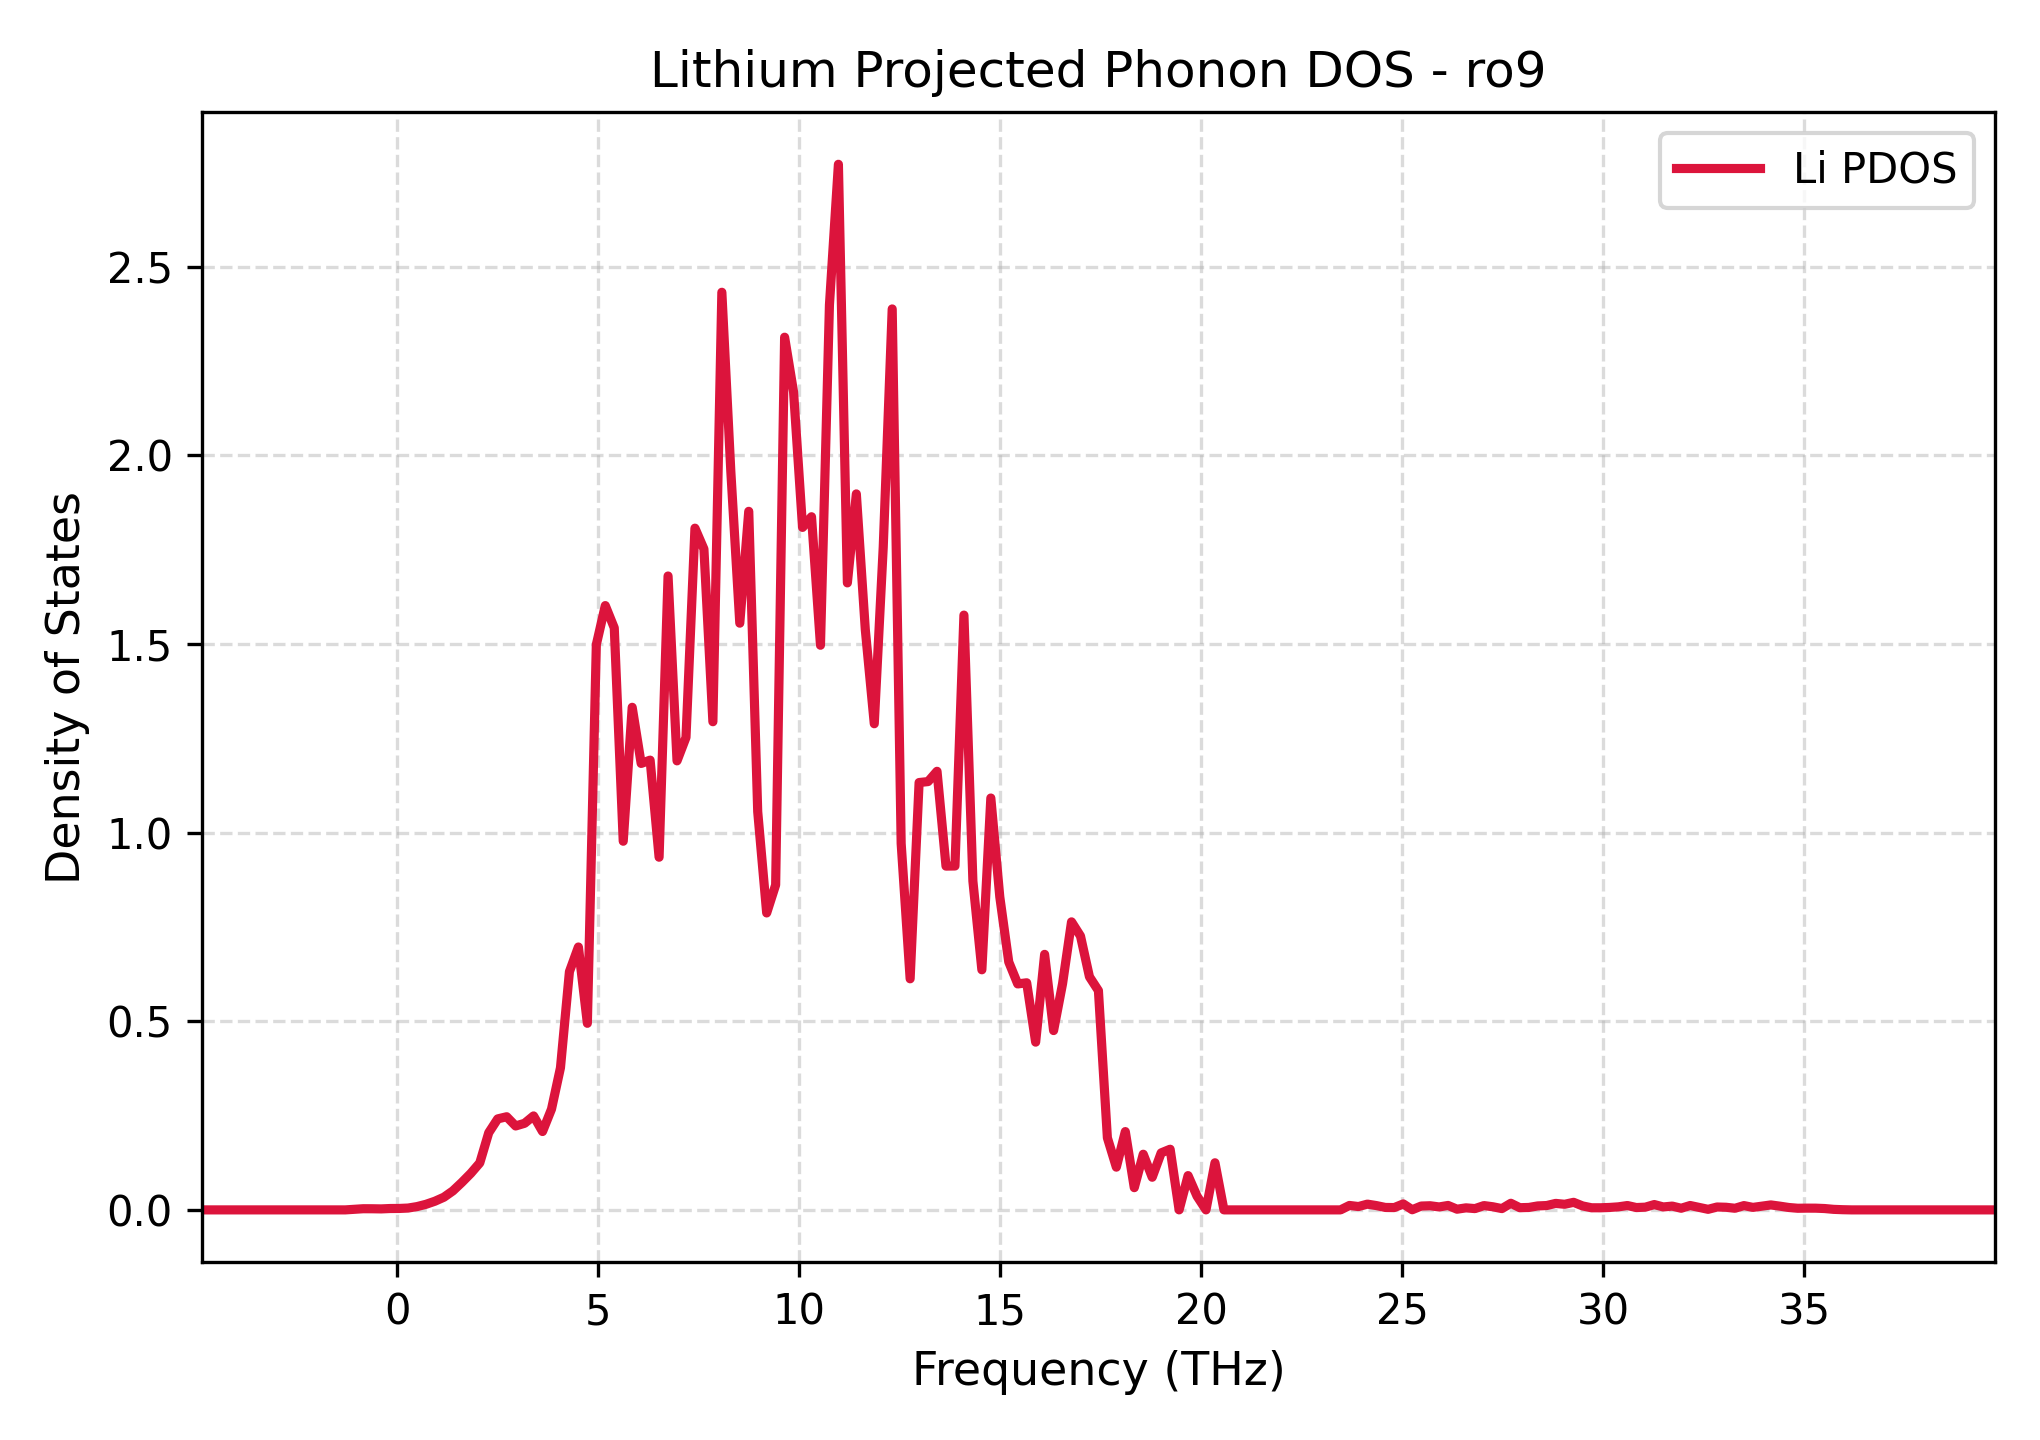

The data file committed next to this chart (first rows):
Frequency_THz, Lithium_PDOS
-4.865, 0.0
-4.642, 0.0
-4.419, 0.0
-4.196, 0.0
-3.973, 0.0
-3.749, 0.0
-3.526, 0.0
-3.303, 0.0
-3.08, 0.0
-2.857, 0.0
-2.634, 0.0
-2.411, 0.0
-2.188, 0.0
-1.965, 0.0
-1.742, 0.0
-1.519, 0.0
-1.296, 0.0
-1.073, 0.001596
-0.8498, 0.003067
-0.6267, 0.002999
-0.4037, 0.002603
-0.1806, 0.003644
0.04245, 0.003785
0.2655, 0.004854
0.4886, 0.008732
0.7116, 0.01479
0.9347, 0.02299
1.158, 0.03361
1.381, 0.05037
1.604, 0.07279
1.827, 0.09687
2.05, 0.1245
2.273, 0.2046
2.496, 0.2412
2.719, 0.2469
2.942, 0.2224
3.165, 0.2296
3.388, 0.2491
3.611, 0.2077
3.834, 0.2671
4.057, 0.3767
4.28, 0.6315
4.504, 0.6968
4.727, 0.4946
4.95, 1.498
5.173, 1.602
5.396, 1.543
5.619, 0.9772
5.842, 1.332
6.065, 1.183
6.288, 1.192
6.511, 0.9348
6.734, 1.68
6.957, 1.19
7.18, 1.252
7.403, 1.807
7.626, 1.752
7.849, 1.294
8.072, 2.432
8.295, 1.958
... 141 more rows
